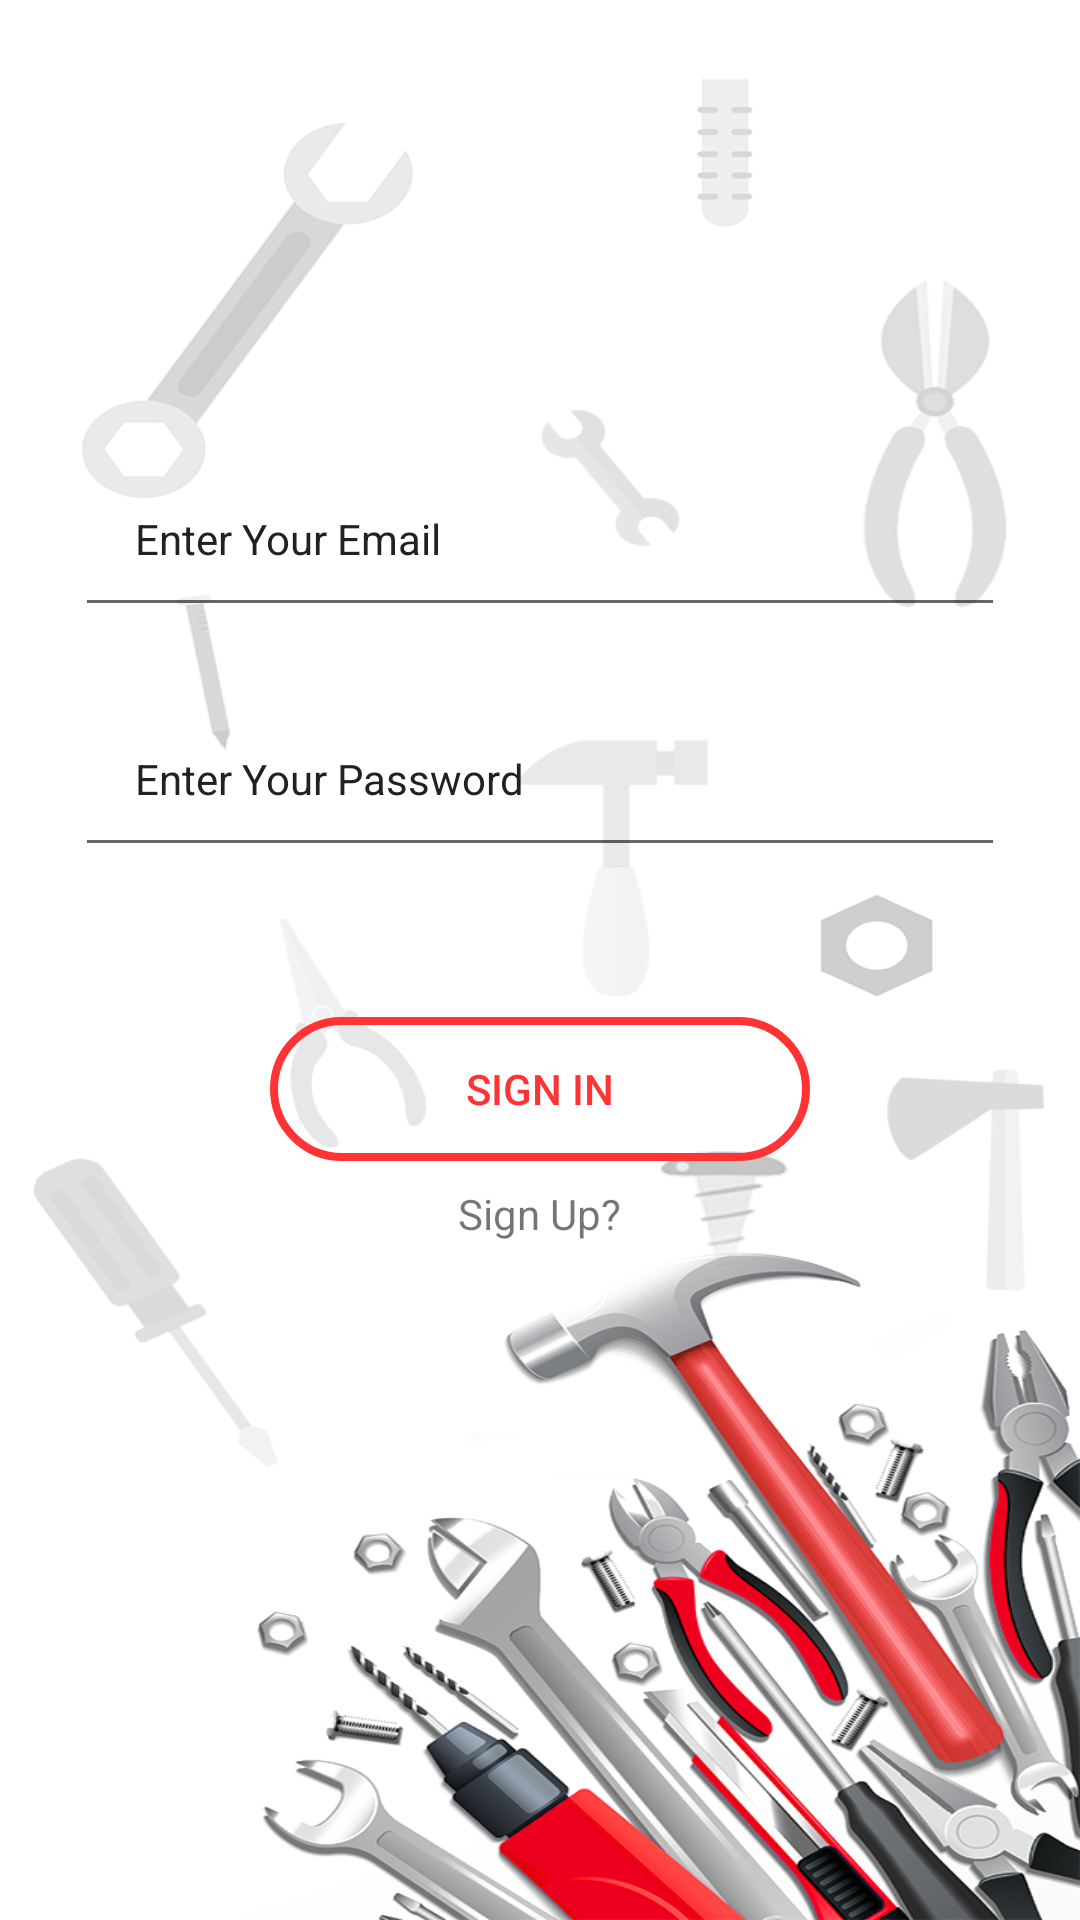

Here is an Android app screen rendered from its layout file. Give the layout XML and the strings, colors and styles it references.
<!-- AndroidManifest.xml: application theme AppTheme -->
<!-- res/layout/activity_login.xml -->
<?xml version="1.0" encoding="utf-8"?>
<LinearLayout xmlns:android="http://schemas.android.com/apk/res/android"
    xmlns:app="http://schemas.android.com/apk/res-auto"
    xmlns:tools="http://schemas.android.com/tools"
    android:layout_width="match_parent"
    android:background="@drawable/bg"
    android:layout_height="match_parent"
    tools:context=".Login">


    <LinearLayout
        android:layout_width="match_parent"
        android:layout_height="wrap_content"
        android:gravity="center"
        android:orientation="vertical">


        <ImageView
            android:id="@+id/ivImagePerson"

            android:layout_width="100dp"
            android:layout_height="100dp"
            android:layout_gravity="center"
            android:layout_marginTop="20dp"
            android:layout_marginBottom="20dp"
            app:srcCompat="@drawable/persoicon" />

        <EditText
            android:id="@+id/etEmail"
            android:layout_width="match_parent"
            android:layout_height="wrap_content"
            android:layout_marginStart="25sp"
            android:layout_marginTop="10dp"
            android:layout_marginEnd="25dp"
            android:layout_marginBottom="20dp"


            android:hint="Enter Your Email"
            android:inputType="text"
            android:padding="20dp"
            android:textColorHint="#212121"
            android:textSize="14sp" />

        <EditText
            android:id="@+id/etPassword"
            android:layout_width="match_parent"
            android:layout_height="wrap_content"


            android:layout_marginStart="25sp"
            android:layout_marginTop="1dp"
            android:layout_marginEnd="25dp"
            android:ems="10"
            android:hint="Enter Your Password"
            android:inputType="textPassword"
            android:padding="20dp"
            android:textColorHint="#212121"
            android:textSize="14sp"
            app:layout_constraintHorizontal_bias="0.502"
            app:layout_constraintLeft_toLeftOf="parent"
            app:layout_constraintRight_toRightOf="parent"
            app:layout_constraintTop_toBottomOf="@+id/etEmail" />

        <Button
            android:id="@+id/Login"

            android:layout_width="180dp"
            android:layout_height="wrap_content"
            android:layout_marginTop="50dp"
            android:layout_marginBottom="8dp"
            android:background="@drawable/custom_button"
            android:onClick="btnLogin"
            android:text="SIGN IN"
            android:textColor="#FF3333"
            app:layout_constraintBottom_toBottomOf="parent"
            app:layout_constraintLeft_toLeftOf="parent"
            app:layout_constraintRight_toRightOf="parent"
            app:layout_constraintTop_toBottomOf="@+id/ivImagePerson"
            app:layout_constraintVertical_bias="0.218" />

        <TextView
            android:id="@+id/tv"
            android:layout_width="wrap_content"
            android:layout_height="wrap_content"
            android:text="Sign Up?" />


    </LinearLayout>
















</LinearLayout>
<!-- resources referenced by this layout -->
<resources>
  <!-- drawable bg: png bitmap (drawable, 296407 bytes) -->
  <!-- drawable custom_button (drawable) -->
  <?xml version="1.0" encoding="utf-8"?>
  <shape xmlns:android="http://schemas.android.com/apk/res/android" android:shape="rectangle">
  
  
  
      <stroke android:color="#FF3333" android:width="2.5dp"/>
      <corners android:radius="100dp"/>
  
  
  </shape>
  <style name="AppTheme" parent="Theme.AppCompat.Light.DarkActionBar">
  
      </style>
</resources>
